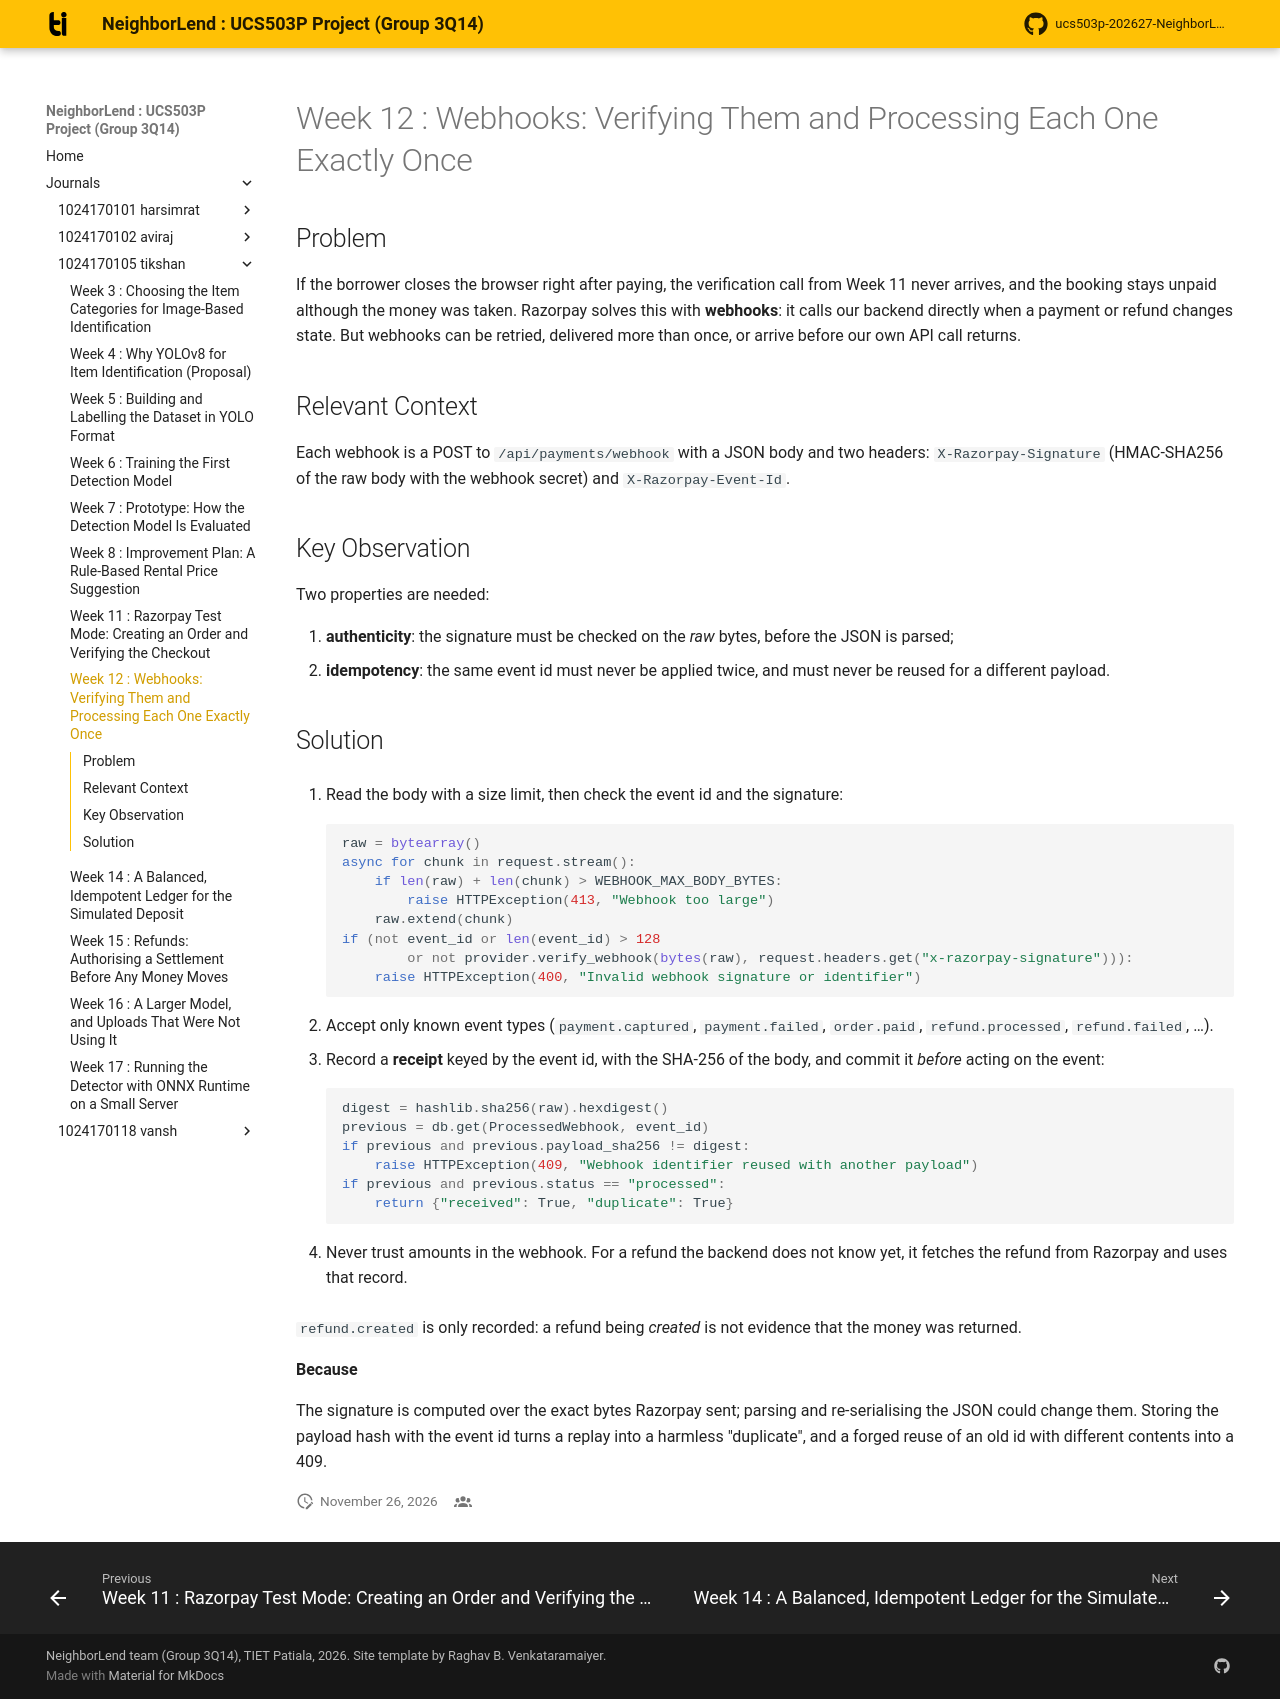

repository: aviraj1576/ucs503p-202627-NeighborLend-project · page: journals/1024170105-tikshan/w12-razorpay-webhooks/index.html · generator: mkdocs

# Week 12 : Webhooks: Verifying Them and Processing Each One Exactly Once

## Problem

If the borrower closes the browser right after paying, the verification call
from Week 11 never arrives, and the booking stays unpaid although the money
was taken. Razorpay solves this with **webhooks**: it calls our backend
directly when a payment or refund changes state. But webhooks can be
retried, delivered more than once, or arrive before our own API call
returns.

## Relevant Context

Each webhook is a POST to `/api/payments/webhook` with a JSON body and two
headers: `X-Razorpay-Signature` (HMAC-SHA256 of the raw body with the
webhook secret) and `X-Razorpay-Event-Id`.

## Key Observation

Two properties are needed:

1. **authenticity**: the signature must be checked on the *raw* bytes, before
   the JSON is parsed;
2. **idempotency**: the same event id must never be applied twice, and must
   never be reused for a different payload.

## Solution

1. Read the body with a size limit, then check the event id and the
   signature:

    ``` python
    raw = bytearray()
    async for chunk in request.stream():
        if len(raw) + len(chunk) > WEBHOOK_MAX_BODY_BYTES:
            raise HTTPException(413, "Webhook too large")
        raw.extend(chunk)
    if (not event_id or len(event_id) > 128
            or not provider.verify_webhook(bytes(raw), request.headers.get("x-razorpay-signature"))):
        raise HTTPException(400, "Invalid webhook signature or identifier")
    ```

2. Accept only known event types (`payment.captured`, `payment.failed`,
   `order.paid`, `refund.processed`, `refund.failed`, …).

3. Record a **receipt** keyed by the event id, with the SHA-256 of the body,
   and commit it *before* acting on the event:

    ``` python
    digest = hashlib.sha256(raw).hexdigest()
    previous = db.get(ProcessedWebhook, event_id)
    if previous and previous.payload_sha256 != digest:
        raise HTTPException(409, "Webhook identifier reused with another payload")
    if previous and previous.status == "processed":
        return {"received": True, "duplicate": True}
    ```

4. Never trust amounts in the webhook. For a refund the backend does not
   know yet, it fetches the refund from Razorpay and uses that record.

`refund.created` is only recorded: a refund being *created* is not evidence
that the money was returned.

**Because**

The signature is computed over the exact bytes Razorpay sent; parsing and
re-serialising the JSON could change them. Storing the payload hash with the
event id turns a replay into a harmless "duplicate", and a forged reuse of
an old id with different contents into a 409.
